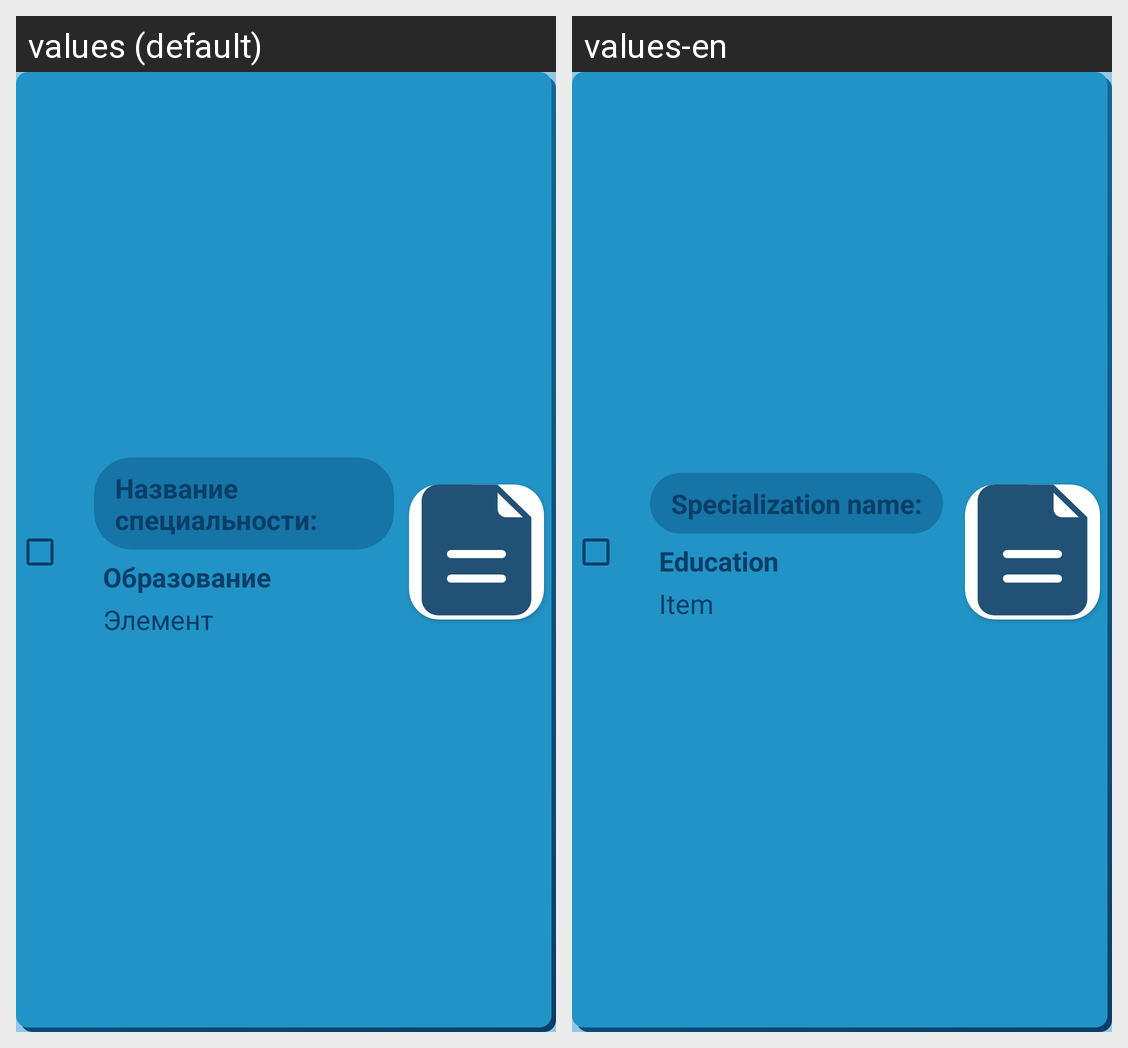

Here is an Android app screen in its default locale and in the app's own translations. Write out the translated-string differences for the strings that appear on this screen.
Android screen res/layout/spiner_item_dependencies.xml rendered under 2 locales, left to right: values (default), values-en. Device: Nexus 5 (rendered at 1080×1920; each locale shown at half size, 540×960, under a caption strip naming it); theme Theme.MyTheme2.
Strings drawn on this screen, with the default value and each locale's value (text and hints the layout hard-codes, and strings that could not be matched under every locale, appear in the picture but are not listed):

name_of_spec
  values: Название специальности:
  values-en: Specialization name:

education
  values: Образование
  values-en: Education

item
  values: Элемент
  values-en: Item
